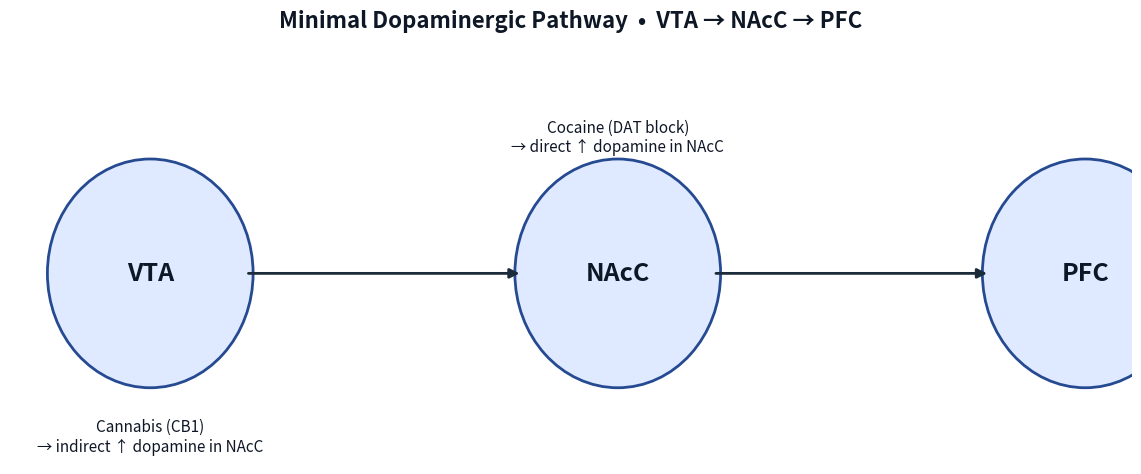

The matplotlib source for this figure:
# dopamine_diagrams_advanced.py
# Clean hybrid diagram: VTA → NAcc → PFC (thin arrows, centered, publication-style)

import os
import matplotlib.pyplot as plt
from matplotlib.patches import Ellipse, FancyArrowPatch

def draw_hybrid_clean(out_png="figures/dopamine_pathway_hybrid_clean.png",
                      out_svg="figures/dopamine_pathway_hybrid_clean.svg"):
    # --- Canvas ---
    fig, ax = plt.subplots(figsize=(12, 5), dpi=200)
    ax.set_axis_off()
    ax.set_xlim(-1, 11)   # margins left/right
    ax.set_ylim(-2.5, 2.5)  # margins top/bottom

    # --- Colors & style ---
    node_face = "#dfe9ff"
    node_edge = "#254a91"
    arrow_color = "#1c2b3a"   # thin, sober
    text_color = "#0e1726"

    # --- Node geometry ---
    W, H = 2.2, 3.0   # ellipse width/height
    y0 = 0.0
    x_vta, x_nacc, x_pfc = 0.5, 5.5, 10.5

    # --- Helper to add node ---
    def node(x, y, label):
        e = Ellipse((x, y), width=W, height=H, facecolor=node_face,
                    edgecolor=node_edge, linewidth=2.0)
        ax.add_patch(e)
        ax.text(x, y, label, ha="center", va="center",
                fontsize=18, color=text_color, weight="bold")

    # --- Nodes ---
    node(x_vta,  y0, "VTA")
    node(x_nacc, y0, "NAcC")
    node(x_pfc,  y0, "PFC")

    # --- Arrows (thin & clean) ---
    def arrow(x0, x1, y=0.0):
        # start/end just outside ellipse edges for perfect touching
        start = x0 + W/2 - 0.05
        end   = x1 - W/2 + 0.05
        arr = FancyArrowPatch((start, y), (end, y),
                              arrowstyle='-|>', mutation_scale=14,
                              linewidth=2.0, color=arrow_color,
                              shrinkA=0, shrinkB=0)
        ax.add_patch(arr)

    arrow(x_vta,  x_nacc, y0)
    arrow(x_nacc, x_pfc,  y0)

    # --- Small mechanistic notes (subtle, not cluttered) ---
    ax.text(x_nacc, 1.55, "Cocaine (DAT block)\n→ direct ↑ dopamine in NAcC",
            ha="center", va="bottom", fontsize=11, color=text_color)
    ax.text(x_vta, -1.9, "Cannabis (CB1)\n→ indirect ↑ dopamine in NAcC",
            ha="center", va="top", fontsize=11, color=text_color)

    # --- Title (clean) ---
    fig.suptitle("Minimal Dopaminergic Pathway  •  VTA → NAcC → PFC",
                 fontsize=16, color=text_color, y=0.96, weight="bold")

    # --- Save ---
    os.makedirs(os.path.dirname(out_png), exist_ok=True)
    plt.tight_layout(rect=[0.02, 0.02, 0.98, 0.92])
    fig.savefig(out_png, bbox_inches="tight", facecolor="white")
    fig.savefig(out_svg, bbox_inches="tight", facecolor="white")
    plt.close(fig)
    print(f"✅ Saved:\n- {out_png}\n- {out_svg}")

if __name__ == "__main__":
    draw_hybrid_clean()
